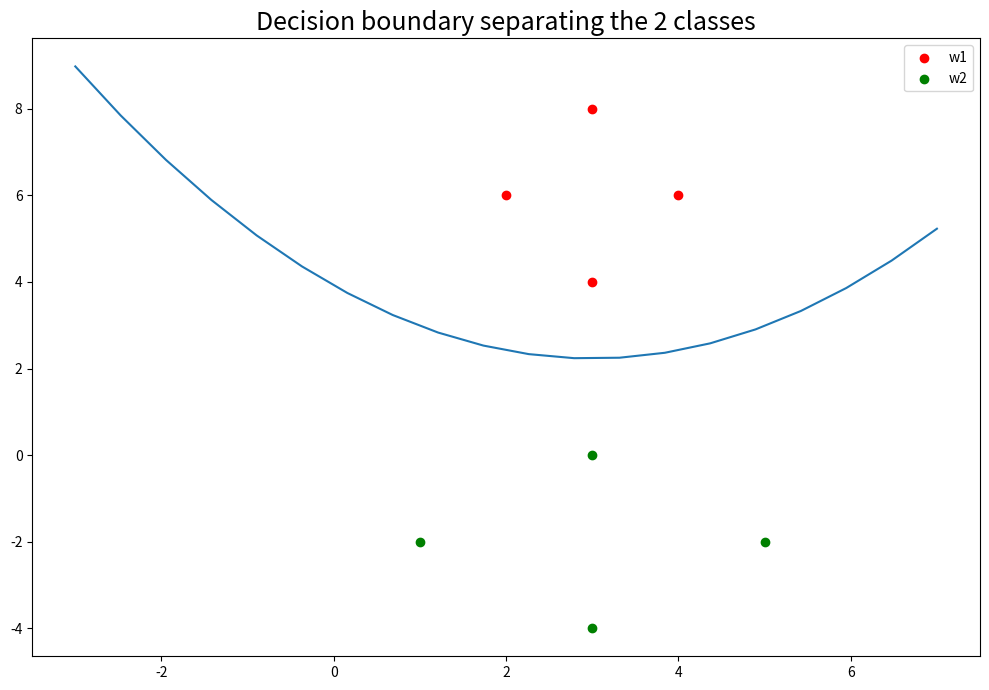

Reproduce this figure in Python.
# [redacted]
# [redacted]

import numpy as np
import matplotlib.pyplot as plt


w1 = np.array([[2, 6], [3, 4], [3, 8], [4, 6]])
w2 = np.array([[3, 0], [1, -2], [3, -4], [5, -2]])

mean1 = np.mean(w1, axis=0)
mean2 = np.mean(w2, axis=0)

cov1 = np.cov(w1.transpose())
cov2 = np.cov(w2.transpose())

inv_cov1 = np.linalg.inv(cov1)
inv_cov2 = np.linalg.inv(cov2)

comparison = (cov1 == cov2)
if (not comparison.all()):
    print("It's Case 3")
else:
    if ((cov1[0][0] == cov1[1][1]) and (cov1[0][1] == 0) and (cov1[1][0] == 0)):
        print("It's Case 1")
    else:
        print("It's Case 2")


a1 = -0.5 * inv_cov1
a2 = -0.5 * inv_cov2

b1 = inv_cov1 @ mean1
b2 = inv_cov2 @ mean2

c1 = -0.5*(mean1.transpose() @ inv_cov1 @ mean1) - 0.5 * \
    (np.log(np.linalg.det(inv_cov1))) + np.log(0.5)
c2 = -0.5*(mean2.transpose() @ inv_cov2 @ mean2) - 0.5 * \
    (np.log(np.linalg.det(inv_cov2))) + np.log(0.5)

a = a1 - a2
b = (b1 - b2).transpose()
c = c1 - c2

print("The Decision Boundary equation is:")
print(f"{a[0][0]} * x^2 + {b[0]} * x + {b[1]} * y + {c} = 0")

fig, ax = plt.subplots(1, 1, figsize=(10, 7), tight_layout=True)
x1 = w1[:, 0]
y1 = w1[:, 1]
x2 = w2[:, 0]
y2 = w2[:, 1]
x = np.linspace(-3, 7, 20)
y = ((-a[0][0] / b[1]) * (x**2)) + ((-b[0] / b[1]) * x) + (-c / b[1])
ax.plot(x, y)

ax.scatter(x1, y1, color="red", label="w1")
ax.scatter(x2, y2, color="green", label="w2")

plt.title("Decision boundary separating the 2 classes", fontsize=18)
plt.legend()
plt.show()
